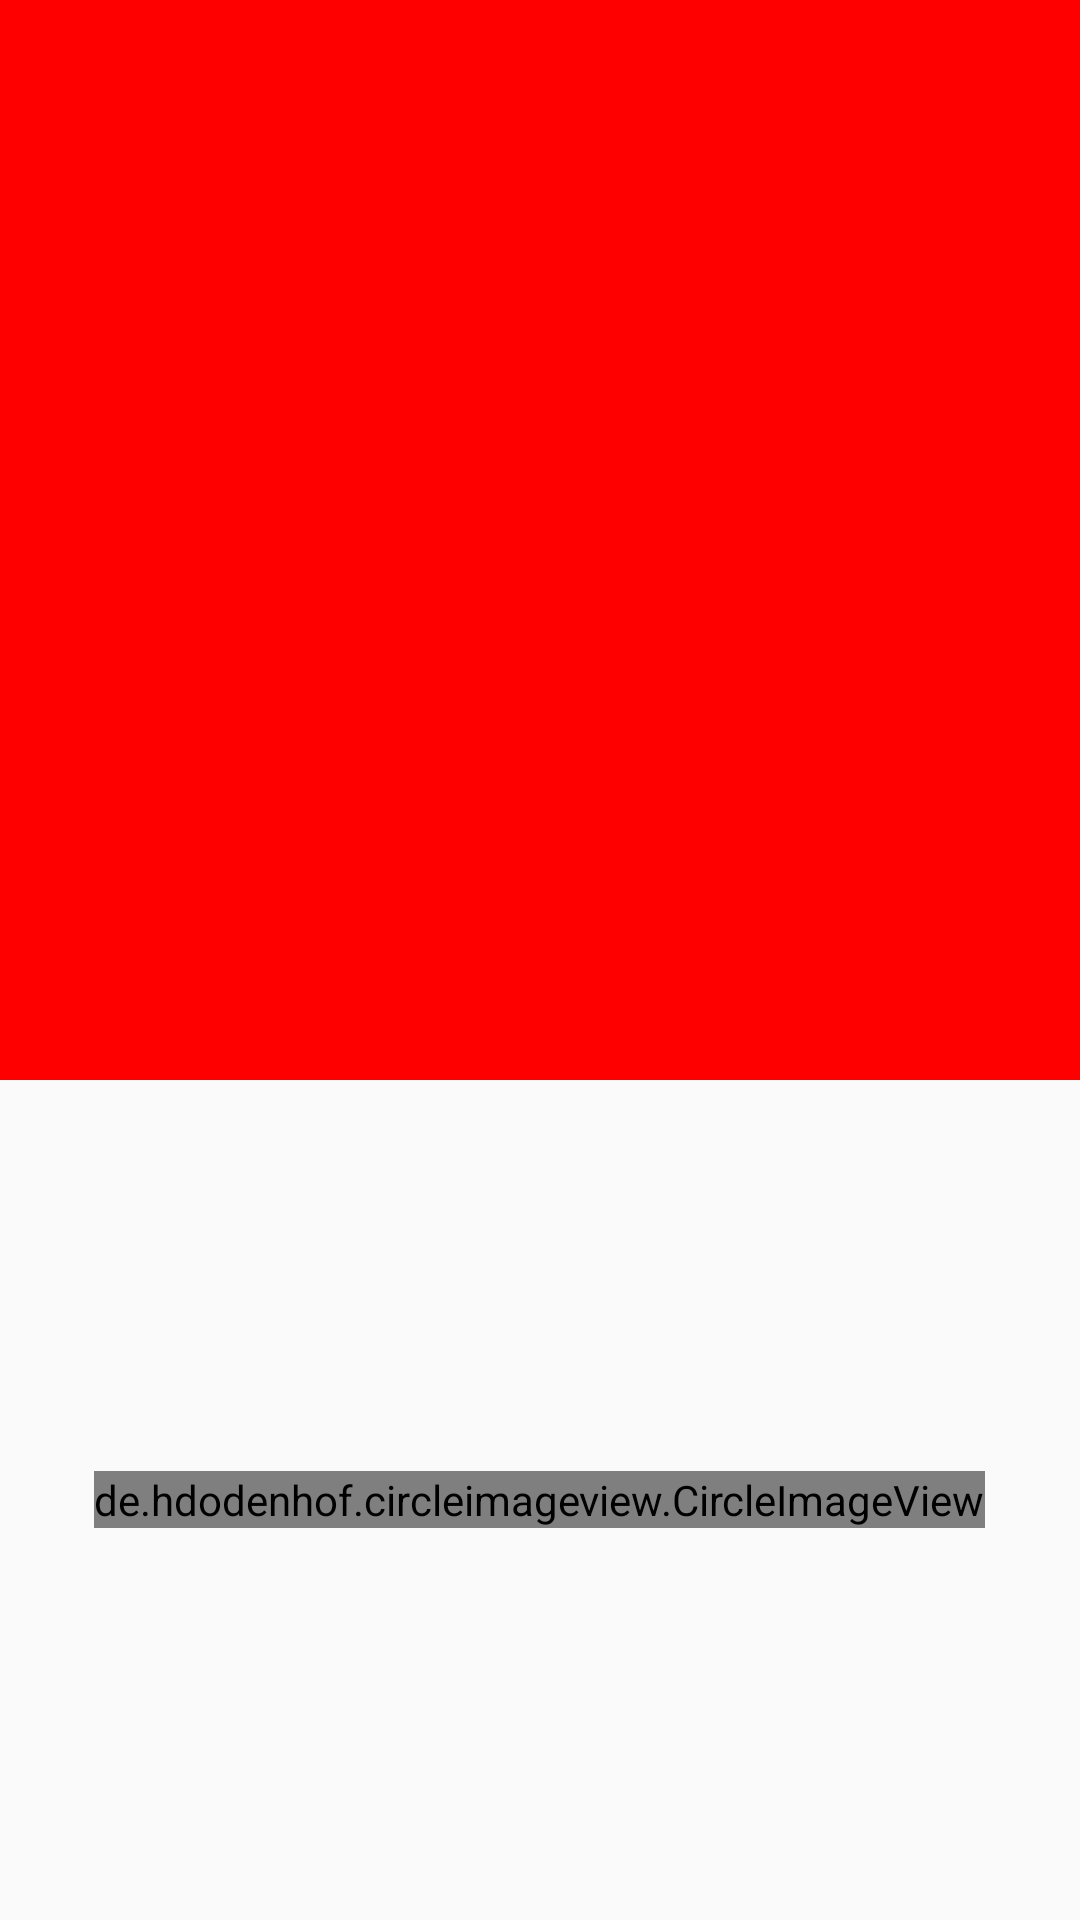

This screen was rendered from an Android layout file. Write that file and the resources it references.
<!-- AndroidManifest.xml: application theme AppTheme -->
<!-- res/layout/fragment_main_camera.xml -->
<?xml version="1.0" encoding="utf-8"?>
<androidx.constraintlayout.widget.ConstraintLayout xmlns:android="http://schemas.android.com/apk/res/android"
	xmlns:app="http://schemas.android.com/apk/res-auto"
	xmlns:tools="http://schemas.android.com/tools"
	android:layout_width="match_parent"
	android:layout_height="match_parent"
	tools:showIn="@layout/activity_main">

	<androidx.appcompat.widget.AppCompatImageView
		android:id="@+id/camera_image_grid"
		android:layout_width="0dp"
		android:layout_height="0dp"
		android:background="@color/red"
		android:layout_marginBottom="8dp"
		app:layout_constraintDimensionRatio="1:1"
		app:layout_constraintEnd_toEndOf="parent"
		app:layout_constraintStart_toStartOf="parent"
		app:layout_constraintTop_toTopOf="parent" />

	<FrameLayout
		android:layout_width="0dp"
		android:layout_height="0dp"
		app:layout_constraintBottom_toBottomOf="parent"
		app:layout_constraintEnd_toEndOf="parent"
		app:layout_constraintHorizontal_bias="1.0"
		app:layout_constraintStart_toStartOf="parent"
		app:layout_constraintTop_toBottomOf="@id/camera_image_grid"
		app:layout_constraintVertical_bias="0.0">

		<de.hdodenhof.circleimageview.CircleImageView
			android:id="@+id/camera_image_view_picture"
			android:src="@drawable/ic_insta_profile_thin"
			app:civ_circle_background_color="@color/grayBorder"
			app:civ_border_width="1dp"
			android:layout_gravity="center"
			app:civ_border_color="@color/grayBorder"
			android:layout_width="wrap_content"
			android:layout_height="wrap_content" />

	</FrameLayout>


</androidx.constraintlayout.widget.ConstraintLayout>
<!-- res/layout/activity_main.xml (included above) -->
<?xml version="1.0" encoding="utf-8"?>
<RelativeLayout xmlns:android="http://schemas.android.com/apk/res/android"
	xmlns:app="http://schemas.android.com/apk/res-auto"
	xmlns:tools="http://schemas.android.com/tools"
	android:layout_width="match_parent"
	android:layout_height="match_parent"
	tools:context=".main.presentation.MainActivity">

	<androidx.coordinatorlayout.widget.CoordinatorLayout
		android:layout_width="match_parent"
		android:layout_height="match_parent"
		android:layout_above="@+id/main_bottom_nav"
		>

		<com.google.android.material.appbar.AppBarLayout
			android:id="@+id/main_appbar"
			android:layout_width="match_parent"
			android:layout_height="wrap_content">

			<androidx.appcompat.widget.Toolbar
				android:id="@+id/main_toolbar"
				android:layout_width="match_parent"
				android:layout_height="?attr/actionBarSize"
				android:background="@color/colorPrimary"
				app:layout_scrollFlags="scroll"
				app:title=" ">

				<ImageView
					android:layout_width="100dp"
					android:layout_height="wrap_content"
					android:layout_gravity="start"
					android:layout_marginTop="8dp"
					android:contentDescription="TODO"
					android:padding="8dp"
					android:src="@drawable/instagram_logo_black" />

			</androidx.appcompat.widget.Toolbar>

		</com.google.android.material.appbar.AppBarLayout>

		<FrameLayout
			android:layout_width="match_parent"
			android:layout_height="match_parent"
			android:background="@android:color/white"
			app:layout_behavior="@string/appbar_scrolling_view_behavior"
			tools:context=".main.presentation.MainActivity">

			<FrameLayout
				android:id="@+id/main_fragment"
				android:layout_width="match_parent"
				android:layout_height="match_parent"
				tools:layout="@layout/fragment_main_gallery" />

			<ProgressBar
				android:id="@+id/main_progress"
				android:layout_width="wrap_content"
				android:layout_height="wrap_content"
				android:layout_gravity="center" />

		</FrameLayout>

	</androidx.coordinatorlayout.widget.CoordinatorLayout>

	<com.google.android.material.bottomnavigation.BottomNavigationView
		android:id="@+id/main_bottom_nav"
		android:layout_width="match_parent"
		android:layout_height="wrap_content"
		android:layout_alignParentBottom="true"
		android:background="@color/colorPrimary"
		app:itemIconSize="28dp"
		app:itemIconTint="@color/colorAccent"
		app:labelVisibilityMode="unlabeled"
		app:menu="@menu/menu_bottom_nav" />

</RelativeLayout>
<!-- res/layout/fragment_main_gallery.xml (included above) -->
<?xml version="1.0" encoding="utf-8"?>
<androidx.core.widget.NestedScrollView xmlns:android="http://schemas.android.com/apk/res/android"
	xmlns:app="http://schemas.android.com/apk/res-auto"
	xmlns:tools="http://schemas.android.com/tools"
	android:id="@+id/main_gallery_scroll_view"
	android:layout_width="match_parent"
	android:layout_height="match_parent">

	<androidx.constraintlayout.widget.ConstraintLayout
		android:layout_width="match_parent"
		android:layout_height="match_parent">

		<androidx.appcompat.widget.AppCompatImageView
			android:id="@+id/main_gallery_top"
			android:layout_width="0dp"
			android:layout_height="0dp"
			android:layout_marginBottom="8dp"
			android:background="@color/red"
			android:scaleType="centerCrop"
			app:layout_constraintDimensionRatio="1:1"
			app:layout_constraintEnd_toEndOf="parent"
			app:layout_constraintStart_toStartOf="parent"
			app:layout_constraintTop_toTopOf="parent"
			tools:srcCompat="@tools:sample/backgrounds/scenic" />

		<androidx.recyclerview.widget.RecyclerView
			android:id="@+id/main_gallery_recycler_view"
			android:layout_width="0dp"
			android:layout_height="wrap_content"
			app:layout_constraintBottom_toBottomOf="parent"
			app:layout_constraintEnd_toEndOf="parent"
			app:layout_constraintStart_toStartOf="parent"
			app:layout_constraintTop_toBottomOf="@id/main_gallery_top"
			tools:listitem="@layout/item_profile_grid" />

	</androidx.constraintlayout.widget.ConstraintLayout>

</androidx.core.widget.NestedScrollView>
<!-- res/layout/item_profile_grid.xml (included above) -->
<?xml version="1.0" encoding="utf-8"?>
<androidx.constraintlayout.widget.ConstraintLayout xmlns:android="http://schemas.android.com/apk/res/android"
	xmlns:app="http://schemas.android.com/apk/res-auto"
	xmlns:tools="http://schemas.android.com/tools"
	android:layout_width="match_parent"
	android:layout_height="wrap_content"
	android:background="@android:color/white"
	android:padding="1dp">

	<ImageView
		android:id="@+id/profile_image_grid"
		android:layout_width="0dp"
		android:layout_height="0dp"
		android:scaleType="centerCrop"
		app:layout_constraintBottom_toBottomOf="parent"
		app:layout_constraintDimensionRatio="1:1"
		app:layout_constraintEnd_toEndOf="parent"
		app:layout_constraintStart_toStartOf="parent"
		app:layout_constraintTop_toTopOf="parent"
		tools:srcCompat="@tools:sample/backgrounds/scenic" />

</androidx.constraintlayout.widget.ConstraintLayout>
<!-- resources referenced by this layout -->
<resources>
  <color name="colorAccent">@android:color/black</color>
  <color name="colorPrimary">@color/gray</color>
  <color name="grayBorder">#DBDBDB</color>
  <color name="red">#FF0000</color>
  <style name="AppTheme" parent="Theme.AppCompat.Light.NoActionBar">
  		<item name="colorPrimary">@color/colorPrimary</item>
  		<item name="colorPrimaryDark">@color/colorPrimaryDark</item>
  		<item name="colorAccent">@color/colorAccent</item>
  		<item name="android:buttonStyle">@style/NoShadowButton</item>
  		<item name="android:statusBarColor">@color/colorAccent</item>
  	</style>
  <color name="gray">#FAFAFA</color>
  <color name="colorPrimaryDark">@color/grayDarker</color>
  <style name="NoShadowButton" parent="android:Widget.Button">
  		<item name="android:stateListAnimator">@null</item>
  	</style>
  <color name="grayDarker">#EFEFEF</color>
</resources>
